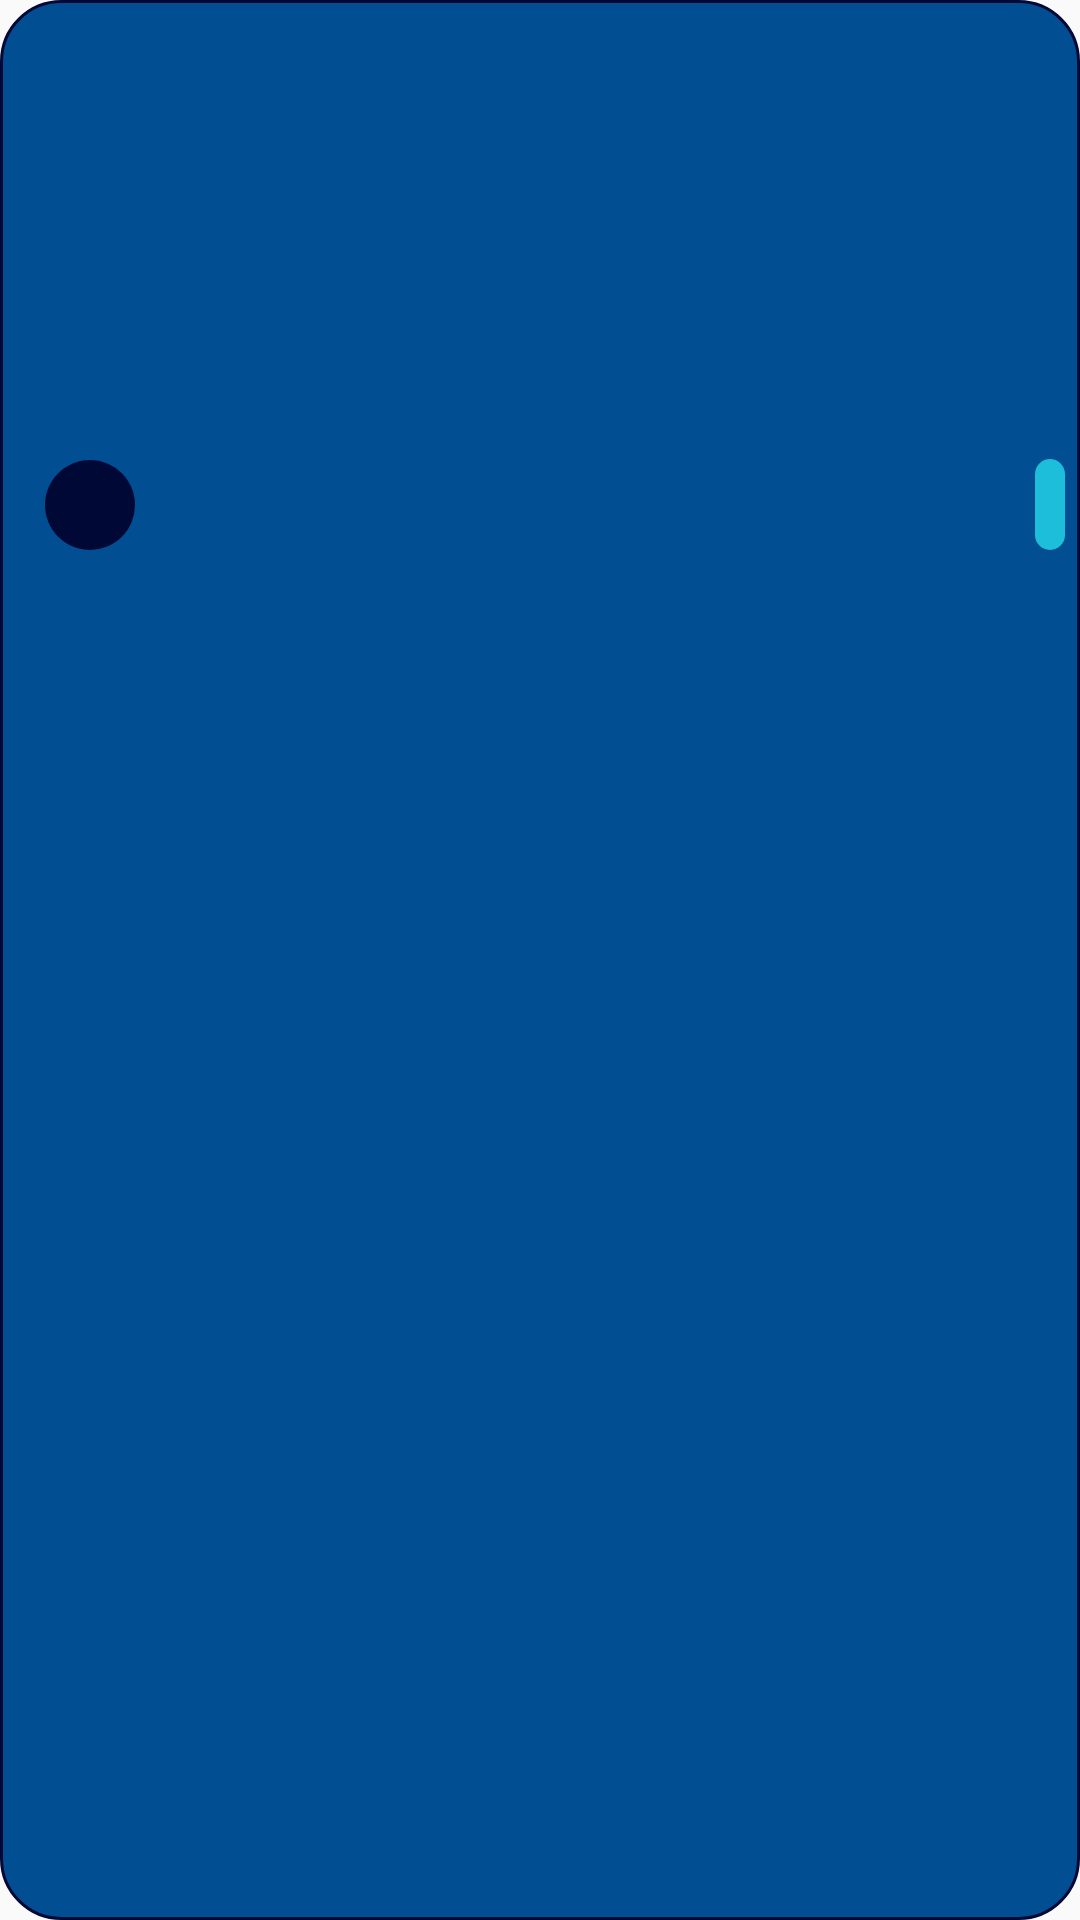

Produce the Android XML layout that renders to this screen, including the resource entries it uses.
<!-- AndroidManifest.xml: application theme AppTheme -->
<!-- res/layout/model_for_foul_items.xml -->
<?xml version="1.0" encoding="utf-8"?>
<LinearLayout xmlns:android="http://schemas.android.com/apk/res/android"
    xmlns:app="http://schemas.android.com/apk/res-auto"
    xmlns:tools="http://schemas.android.com/tools"
    android:layout_width="match_parent"
    android:layout_height="wrap_content"
    android:layout_margin="10dp"
    android:background="@drawable/background_for_foul_items"
    android:orientation="vertical"
    android:padding="5dp">

    <androidx.constraintlayout.widget.ConstraintLayout
        android:layout_width="match_parent"
        android:layout_height="wrap_content"
        android:layoutDirection="ltr"
        android:orientation="horizontal">

        <TextView
            android:id="@+id/timeTextView"
            android:layout_width="wrap_content"
            android:layout_height="wrap_content"
            android:fontFamily="@font/iransans_number"
            android:padding="10dp"
            android:textColor="@color/white"
            android:textSize="15dp"
            android:textStyle="normal"
            app:layout_constraintBottom_toBottomOf="parent"
            app:layout_constraintRight_toRightOf="parent"
            app:layout_constraintTop_toTopOf="parent"
            tools:text="۲۳:۰۰:۰۰" />

        <TextView
            android:id="@+id/dateTextView"
            android:layout_width="wrap_content"
            android:layout_height="wrap_content"
            android:fontFamily="@font/iransans_number"
            android:padding="10dp"
            android:textColor="@color/white"
            android:textSize="15dp"
            android:textStyle="normal"
            app:layout_constraintBottom_toBottomOf="parent"
            app:layout_constraintLeft_toLeftOf="parent"
            app:layout_constraintTop_toTopOf="parent"
            tools:text="۱۳۹۶/۶/۲۵" />

    </androidx.constraintlayout.widget.ConstraintLayout>

    <TextView
        android:id="@+id/titleTextView"
        android:layout_width="match_parent"
        android:layout_height="wrap_content"
        android:ellipsize="marquee"
        android:fontFamily="@font/iransans"
        android:gravity="center"
        android:marqueeRepeatLimit="marquee_forever"
        android:padding="5dp"
        android:scrollHorizontally="true"
        android:singleLine="true"
        android:textColor="@color/lightYellow"
        android:textSize="18dp"
        android:textStyle="bold"
        tools:text="تجاوز از سرعت مجاز" />

    <TextView
        android:id="@+id/priceTextView"
        android:layout_width="match_parent"
        android:layout_height="wrap_content"
        android:fontFamily="@font/iransans_number"
        android:gravity="center"
        android:padding="5dp"
        android:textColor="@color/lightRed"
        android:textSize="20dp"
        android:textStyle="bold"
        tools:text="۶۰,۰۰۰" />

    <LinearLayout
        android:layout_width="match_parent"
        android:layout_height="wrap_content"
        android:gravity="center"
        android:layoutDirection="rtl"
        android:orientation="horizontal">

        <TextView
            android:id="@+id/cityTextView"
            android:layout_width="wrap_content"
            android:layout_height="wrap_content"
            android:fontFamily="@font/iransans"
            android:gravity="center"
            android:padding="5dp"
            android:textColor="@color/white"
            android:textSize="12dp"
            android:textStyle="normal"
            tools:text="تهران" />

        <TextView
            android:id="@+id/locationTextView"
            android:layout_width="wrap_content"
            android:layout_height="wrap_content"
            android:fontFamily="@font/iransans_number"
            android:gravity="center"
            android:padding="5dp"
            android:textColor="@color/white"
            android:textSize="12dp"
            android:textStyle="normal"
            tools:text="خیابان شریعتی" />

    </LinearLayout>

    <androidx.constraintlayout.widget.ConstraintLayout
        android:layout_width="match_parent"
        android:layout_height="wrap_content"
        android:layout_gravity="center_vertical"
        android:layout_marginTop="10dp">

        <TextView
            android:id="@+id/countTextView"
            android:layout_width="30dp"
            android:layout_height="30dp"
            android:layout_marginLeft="10dp"
            android:layout_marginTop="10dp"
            android:background="@drawable/background_for_counter"
            android:fontFamily="@font/iransans_number"
            android:gravity="center"
            android:textColor="@color/white"
            android:textSize="15dp"
            android:textStyle="bold"
            app:layout_constraintBottom_toBottomOf="parent"
            app:layout_constraintLeft_toLeftOf="parent"
            tools:text="۱۲" />

        <TextView
            android:id="@+id/typeTextView"
            android:layout_width="wrap_content"
            android:layout_height="wrap_content"
            android:background="@drawable/background_for_type"
            android:fontFamily="@font/iransans"
            android:gravity="center"
            android:padding="5dp"
            android:textColor="@color/white"
            android:textSize="15dp"
            android:textStyle="bold"
            app:layout_constraintBottom_toBottomOf="parent"
            app:layout_constraintRight_toRightOf="parent"
            app:layout_constraintTop_toTopOf="parent"
            tools:text="دوربین" />

    </androidx.constraintlayout.widget.ConstraintLayout>
</LinearLayout>
<!-- resources referenced by this layout -->
<resources>
  <color name="white">#fff</color>
  <!-- drawable background_for_counter (drawable) -->
  <?xml version="1.0" encoding="utf-8"?>
  <shape
      xmlns:android="http://schemas.android.com/apk/res/android"
      android:shape="oval">
  
      <solid
          android:color="@color/darkBlue"/>
  
      <size
          android:width="30dp"
          android:height="30dp"/>
  
  </shape>
  <!-- drawable background_for_foul_items (drawable) -->
  <?xml version="1.0" encoding="utf-8"?>
  <shape xmlns:android="http://schemas.android.com/apk/res/android"
      android:color="@color/mediumGray">
      <solid android:color="@color/lightBlue" />
      <stroke
          android:width="1dp"
          android:color="@color/darkBlue" />
      <corners android:radius="20dp" />
  </shape>
  <!-- drawable background_for_type (drawable) -->
  <?xml version="1.0" encoding="utf-8"?>
  <shape xmlns:android="http://schemas.android.com/apk/res/android"
      android:color="@color/mediumGray">
  
      <solid
          android:color="#1CBEDA" />
      <corners
          android:radius="50dp" />
      <padding
          android:bottom="0dp"
          android:left="0dp"
          android:right="0dp"
          android:top="0dp" />
  
  </shape>
  <style name="AppTheme" parent="Theme.AppCompat.Light.NoActionBar">
          
          <item name="colorPrimary">@color/colorPrimary</item>
          <item name="colorPrimaryDark">@color/colorPrimaryDark</item>
          <item name="colorAccent">#A4D1EA</item>
          
          <item name="colorControlHighlight">@color/mediumGray</item>
          
          <item name="android:navigationBarColor">@color/darkBlue</item>
          <item name="android:windowDrawsSystemBarBackgrounds">true</item>
      </style>
  <color name="darkBlue">#000836</color>
  <color name="mediumGray">#28FFFFFF</color>
  <color name="lightBlue">#014E92</color>
  <color name="colorPrimary">#014E92</color>
  <color name="colorPrimaryDark">#000836</color>
</resources>
